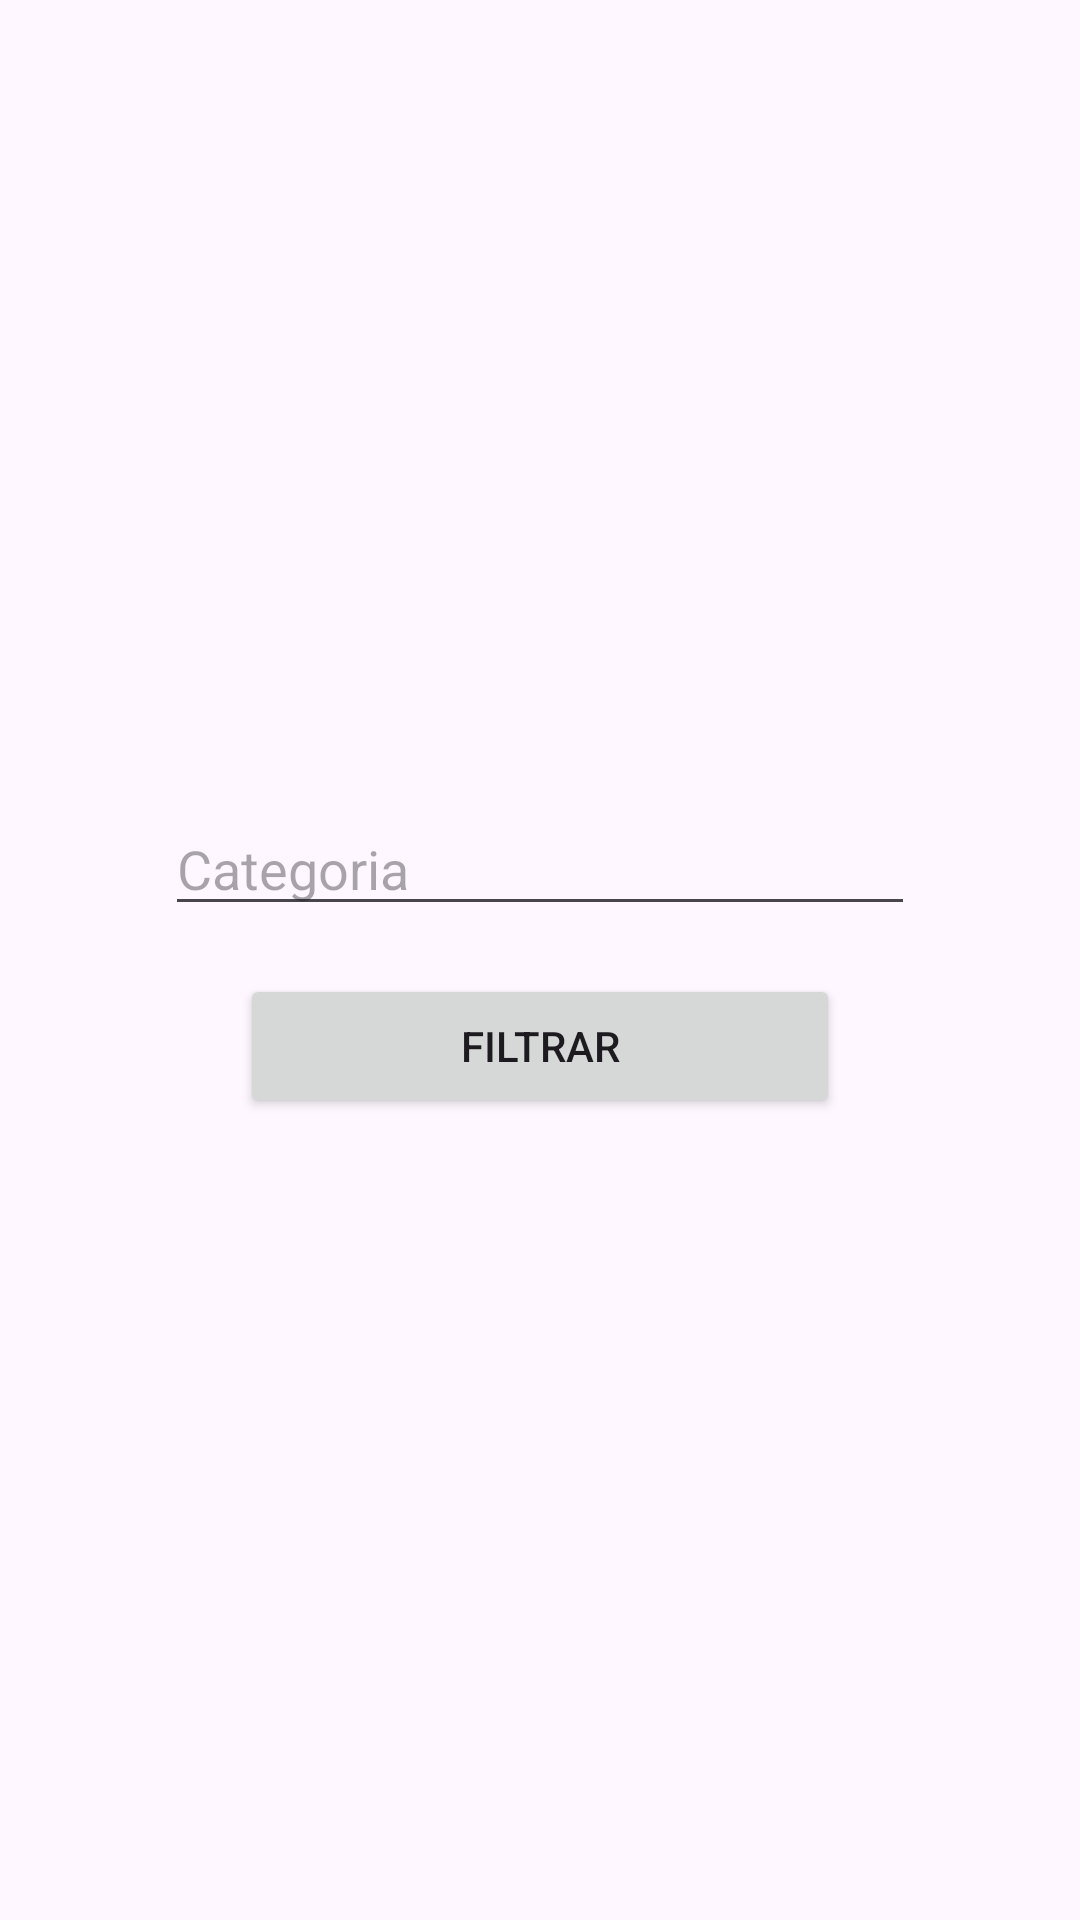

Write the Android layout XML for this screen, with the resource values it uses.
<!-- AndroidManifest.xml: application theme Theme.SistemaDeVentasdeProductos -->
<!-- res/layout/activity_filtro_categoria.xml -->
<?xml version="1.0" encoding="utf-8"?>
<LinearLayout xmlns:android="http://schemas.android.com/apk/res/android"
    xmlns:app="http://schemas.android.com/apk/res-auto"
    xmlns:tools="http://schemas.android.com/tools"
    android:layout_width="match_parent"
    android:layout_height="match_parent"
    android:orientation="vertical"
    android:gravity="center"
    tools:context=".categoria.FiltroCategoriaActivity">

    <EditText
        android:id="@+id/txtNombre"
        android:layout_width="250dp"
        android:layout_height="wrap_content"
        android:inputType="text"
        android:hint="@string/nombreCategoria"
        android:layout_marginBottom="16dp"/>

    <Button
        android:layout_width="200dp"
        android:onClick="btnEventoFiltrarCategoria"
        android:layout_height="wrap_content"
        android:text="@string/filtrar"/>

</LinearLayout>
<!-- resources referenced by this layout -->
<resources>
  <string name="filtrar">Filtrar</string>
  <string name="nombreCategoria">Categoria</string>
  <style name="Theme.SistemaDeVentasdeProductos" parent="Base.Theme.SistemaDeVentasdeProductos" />
  <style name="Base.Theme.SistemaDeVentasdeProductos" parent="Theme.Material3.DayNight.NoActionBar">
          
          
      </style>
</resources>
